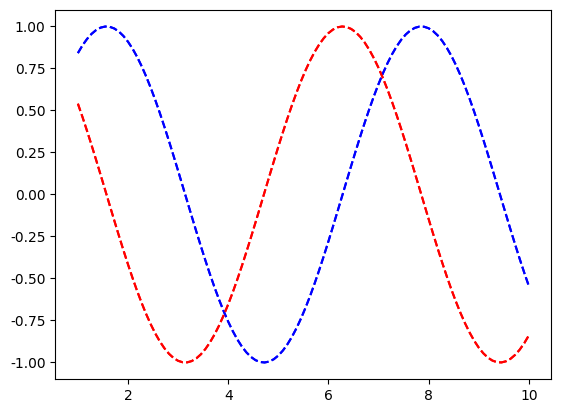

This chart was generated by the following Python code:
# -*- coding: utf-8 -*-
"""
Created on Sat Aug 26 2017

@author: Leonardo
"""

import matplotlib.pyplot as plt
import numpy as np

x = np.linspace(1, 10, 100)


plt.plot(x, np.sin(x), 'b--')
plt.plot(x, np.cos(x), 'r--')

plt.show()


import seaborn as sns

x = np.linspace(1, 10, 100)

sns.set_style('white')
sns.set_style('ticks')

plt.plot(x, np.sin(x), 'b--')
plt.plot(x, np.cos(x), 'r--')

plt.show()

